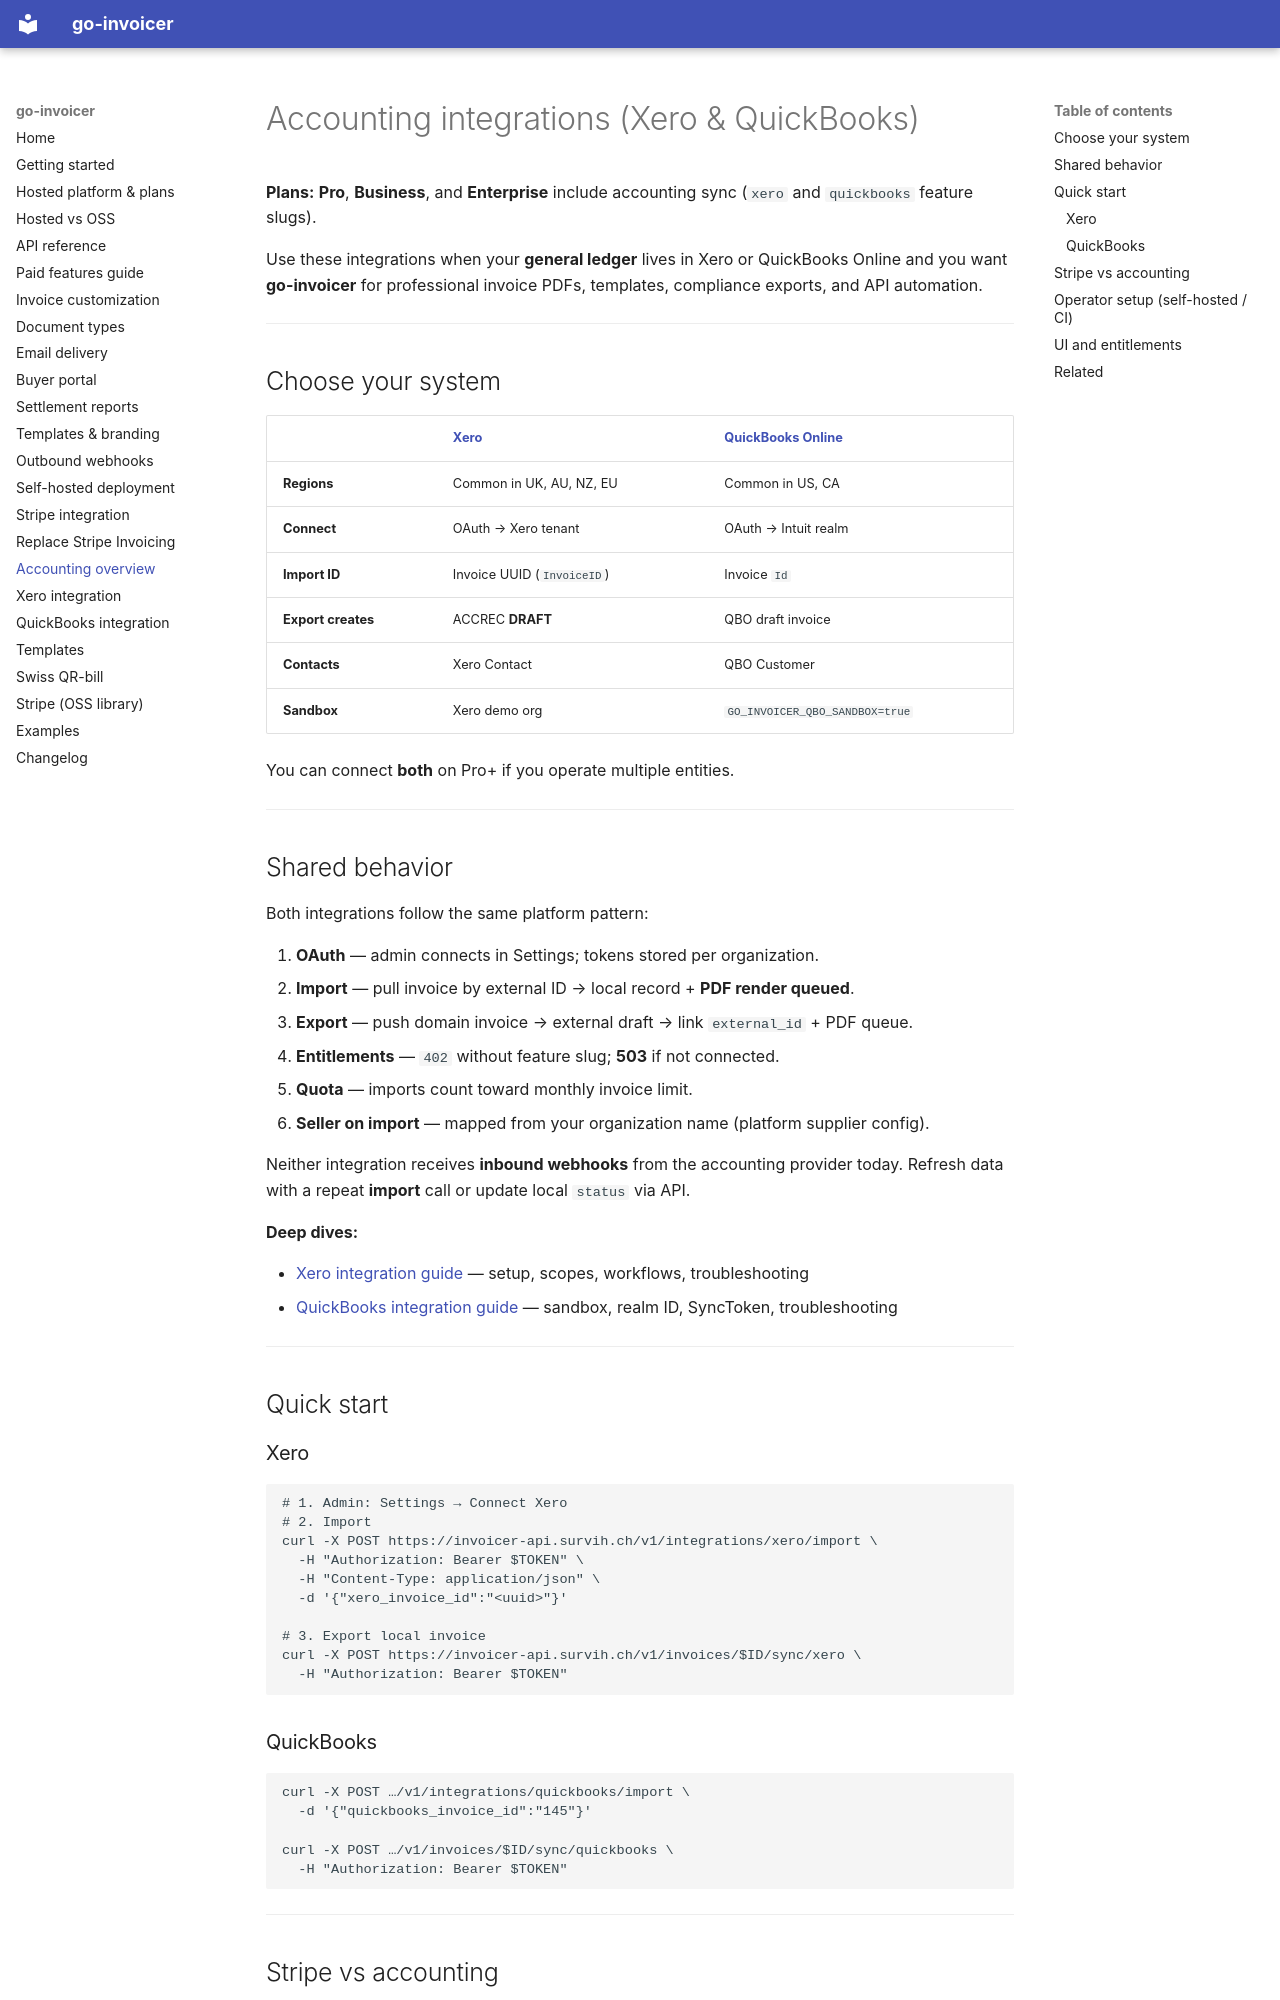

repository: wiederin/go-invoicer · page: accounting-integrations/index.html · generator: mkdocs

# Accounting integrations (Xero & QuickBooks)

**Plans:** **Pro**, **Business**, and **Enterprise** include accounting sync (`xero` and `quickbooks` feature slugs).

Use these integrations when your **general ledger** lives in Xero or QuickBooks Online and you want **go-invoicer** for professional invoice PDFs, templates, compliance exports, and API automation.

---

## Choose your system

| | [Xero](xero-integration.md) | [QuickBooks Online](quickbooks-integration.md) |
|--|----------------------------|-----------------------------------------------|
| **Regions** | Common in UK, AU, NZ, EU | Common in US, CA |
| **Connect** | OAuth → Xero tenant | OAuth → Intuit realm |
| **Import ID** | Invoice UUID (`InvoiceID`) | Invoice `Id` |
| **Export creates** | ACCREC **DRAFT** | QBO draft invoice |
| **Contacts** | Xero Contact | QBO Customer |
| **Sandbox** | Xero demo org | `GO_INVOICER_QBO_SANDBOX=true` |

You can connect **both** on Pro+ if you operate multiple entities.

---

## Shared behavior

Both integrations follow the same platform pattern:

1. **OAuth** — admin connects in Settings; tokens stored per organization.
2. **Import** — pull invoice by external ID → local record + **PDF render queued**.
3. **Export** — push domain invoice → external draft → link `external_id` + PDF queue.
4. **Entitlements** — `402` without feature slug; **503** if not connected.
5. **Quota** — imports count toward monthly invoice limit.
6. **Seller on import** — mapped from your organization name (platform supplier config).

Neither integration receives **inbound webhooks** from the accounting provider today. Refresh data with a repeat **import** call or update local `status` via API.

**Deep dives:**

- [Xero integration guide](xero-integration.md) — setup, scopes, workflows, troubleshooting
- [QuickBooks integration guide](quickbooks-integration.md) — sandbox, realm ID, SyncToken, troubleshooting

---

## Quick start

### Xero

```bash
# 1. Admin: Settings → Connect Xero
# 2. Import
curl -X POST https://invoicer-api.survih.ch/v1/integrations/xero/import \
  -H "Authorization: Bearer $TOKEN" \
  -H "Content-Type: application/json" \
  -d '{"xero_invoice_id":"<uuid>"}'

# 3. Export local invoice
curl -X POST https://invoicer-api.survih.ch/v1/invoices/$ID/sync/xero \
  -H "Authorization: Bearer $TOKEN"
```
